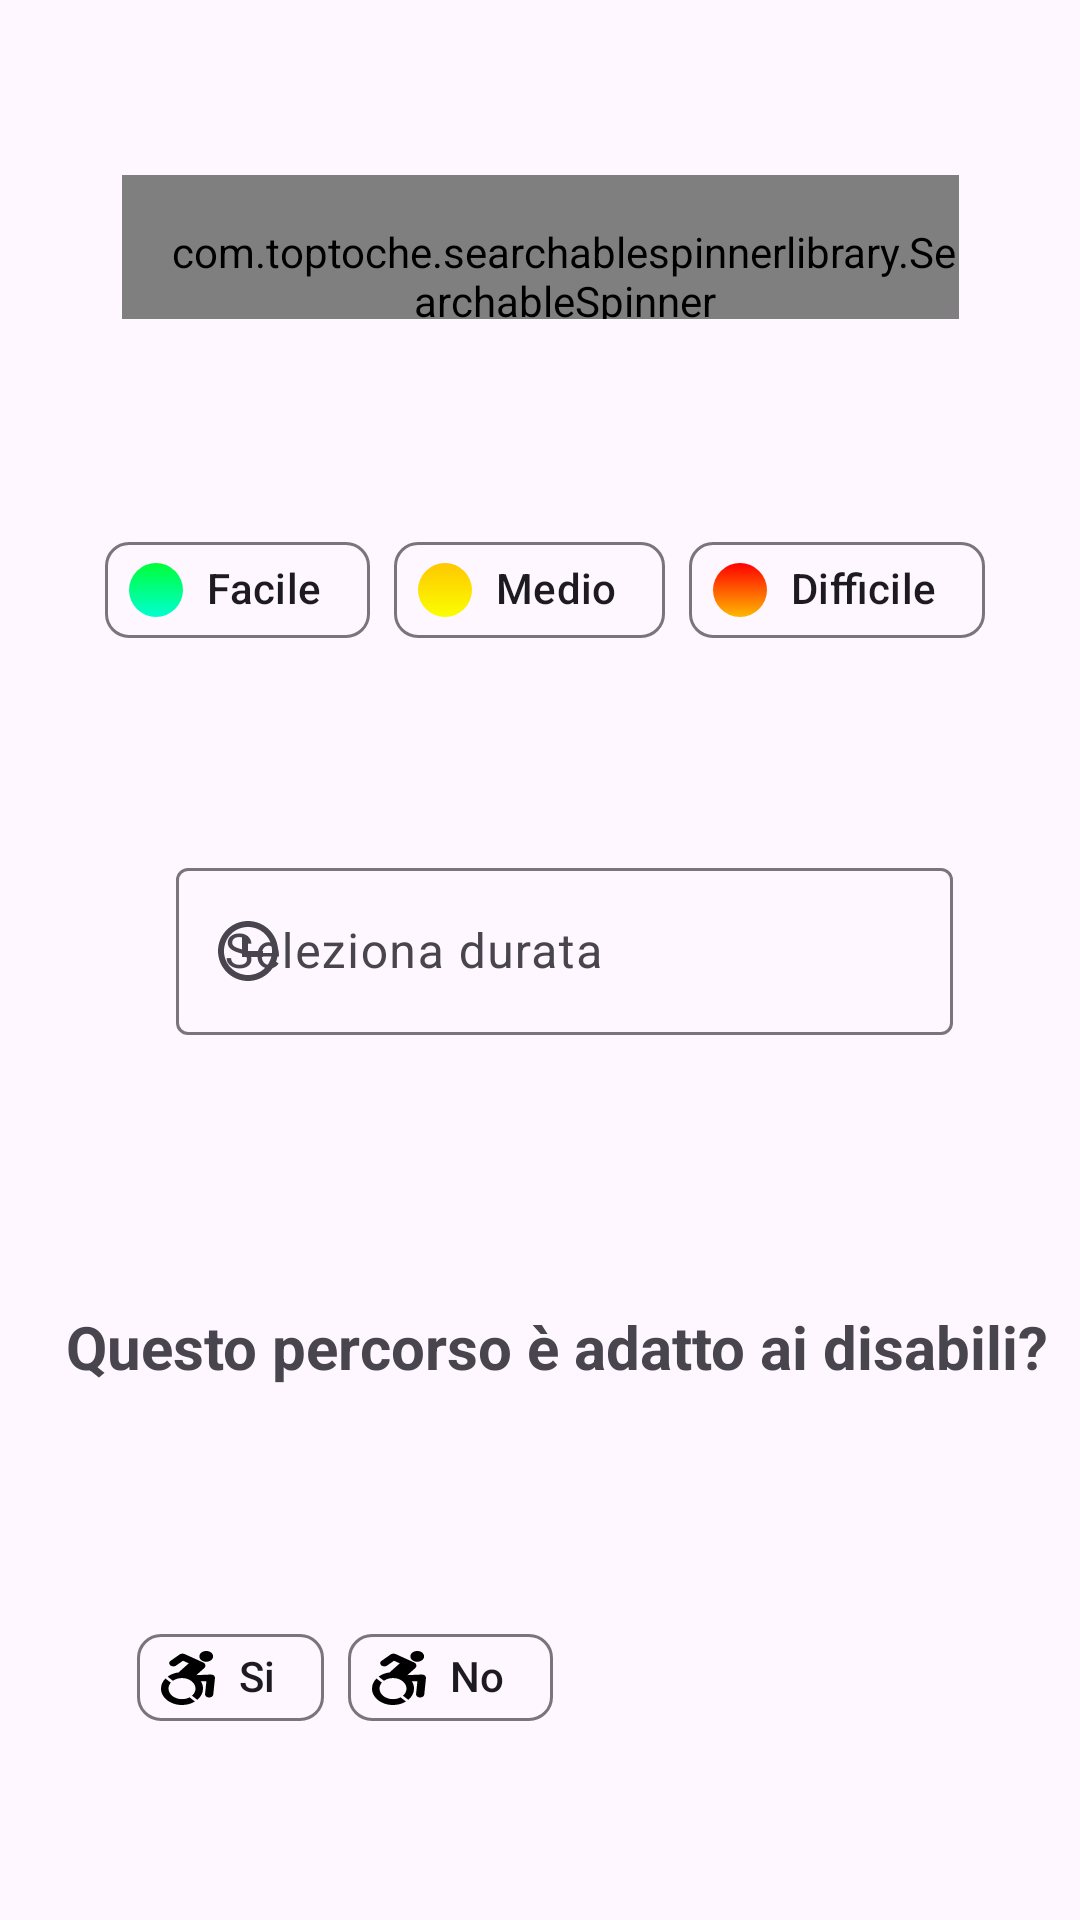

Reconstruct the res/layout file that produces this screen, plus the resources it refers to.
<!-- AndroidManifest.xml: application theme Theme.Amplify -->
<!-- res/layout/dialog_search.xml -->
<?xml version="1.0" encoding="utf-8"?>
<androidx.constraintlayout.widget.ConstraintLayout xmlns:android="http://schemas.android.com/apk/res/android"
    xmlns:app="http://schemas.android.com/apk/res-auto"
    xmlns:tools="http://schemas.android.com/tools"
    android:layout_width="wrap_content"
    android:layout_height="wrap_content">

    <TextView
        android:id="@+id/textView2"
        android:layout_width="wrap_content"
        android:layout_height="wrap_content"
        android:paddingStart="16dp"
        android:paddingTop="32dp"
        android:text="Questo percorso è adatto ai disabili? "
        android:textSize="20sp"
        android:textStyle="bold"
        app:layout_constraintBottom_toTopOf="@+id/chipGroupDisDialog"
        app:layout_constraintEnd_toEndOf="parent"
        app:layout_constraintStart_toStartOf="parent"
        app:layout_constraintTop_toBottomOf="@+id/textTimePickerDialog" />

    <com.toptoche.searchablespinnerlibrary.SearchableSpinner
        android:id="@+id/searchSpinnerDialog"
        android:layout_width="279dp"
        android:layout_height="48dp"
        android:minHeight="48dp"
        android:paddingStart="16dp"
        android:paddingTop="16dp"
        app:hintText="Località"
        app:layout_constraintBottom_toTopOf="@+id/chipGroupDifDialog"
        app:layout_constraintEnd_toEndOf="parent"
        app:layout_constraintStart_toStartOf="parent"
        app:layout_constraintTop_toTopOf="parent" />

    <com.google.android.material.chip.ChipGroup
        android:id="@+id/chipGroupDifDialog"
        android:layout_width="322dp"
        android:layout_height="61dp"
        android:paddingStart="16dp"
        android:paddingTop="8dp"
        app:layout_constraintBottom_toTopOf="@+id/textTimePickerDialog"
        app:layout_constraintEnd_toEndOf="parent"
        app:layout_constraintStart_toStartOf="parent"
        app:layout_constraintTop_toBottomOf="@+id/searchSpinnerDialog"
        app:selectionRequired="true"
        app:singleSelection="true">

        <com.google.android.material.chip.Chip
            android:id="@+id/chip15"
            android:layout_width="wrap_content"
            android:layout_height="wrap_content"
            android:checkable="true"
            android:clickable="true"
            android:focusable="true"
            android:text="Facile"
            app:chipIcon="@drawable/ic_facile" />

        <com.google.android.material.chip.Chip
            android:id="@+id/chip16"
            android:layout_width="wrap_content"
            android:layout_height="wrap_content"
            android:checkable="true"
            android:clickable="true"
            android:focusable="true"
            android:text="Medio"
            app:chipIcon="@drawable/ic_medio" />

        <com.google.android.material.chip.Chip
            android:id="@+id/chip17"
            android:layout_width="wrap_content"
            android:layout_height="wrap_content"
            android:checkable="true"
            android:clickable="true"
            android:focusable="true"
            android:text="Difficile"
            app:chipIcon="@drawable/ic_difficile" />
    </com.google.android.material.chip.ChipGroup>

    <com.google.android.material.textfield.TextInputLayout
        android:id="@+id/textTimePickerDialog"
        android:layout_width="275dp"
        android:layout_height="wrap_content"
        android:focusable="false"
        android:hint="Seleziona durata"
        android:paddingStart="16dp"
        app:layout_constraintBottom_toTopOf="@+id/textView2"
        app:layout_constraintEnd_toEndOf="parent"
        app:layout_constraintStart_toStartOf="parent"
        app:layout_constraintTop_toBottomOf="@+id/chipGroupDifDialog"
        app:startIconDrawable="@drawable/ic_time">

        <com.google.android.material.textfield.TextInputEditText
            android:id="@+id/editTextTimeDialog"
            android:layout_width="match_parent"
            android:layout_height="match_parent"
            android:focusable="false" />
    </com.google.android.material.textfield.TextInputLayout>

    <com.google.android.material.chip.ChipGroup
        android:id="@+id/chipGroupDisDialog"
        android:layout_width="170dp"
        android:layout_height="61dp"
        android:layout_marginStart="25dp"
        android:layout_marginEnd="156dp"
        android:paddingStart="16dp"
        android:paddingTop="16dp"
        app:layout_constraintBottom_toBottomOf="parent"
        app:layout_constraintEnd_toEndOf="parent"
        app:layout_constraintStart_toStartOf="parent"
        app:layout_constraintTop_toBottomOf="@+id/textView2"
        app:selectionRequired="true"
        app:singleSelection="true">

        <com.google.android.material.chip.Chip
            android:id="@+id/chip4"
            android:layout_width="wrap_content"
            android:layout_height="wrap_content"
            android:checkable="true"
            android:clickable="true"
            android:focusable="true"
            android:text="Si"
            app:chipIcon="@drawable/ic_disabile" />

        <com.google.android.material.chip.Chip
            android:id="@+id/chip5"
            android:layout_width="wrap_content"
            android:layout_height="wrap_content"
            android:checkable="true"
            android:clickable="true"
            android:focusable="true"
            android:text="No"
            app:chipIcon="@drawable/ic_disabile" />
    </com.google.android.material.chip.ChipGroup>

</androidx.constraintlayout.widget.ConstraintLayout>
<!-- resources referenced by this layout -->
<resources>
  <!-- drawable ic_difficile (drawable) -->
  <vector xmlns:android="http://schemas.android.com/apk/res/android"
      xmlns:aapt="http://schemas.android.com/aapt"
      android:width="20dp"
      android:height="20dp"
      android:viewportWidth="20"
      android:viewportHeight="20">
    <path
        android:pathData="M10,0L10,0A10,10 0,0 1,20 10L20,10A10,10 0,0 1,10 20L10,20A10,10 0,0 1,0 10L0,10A10,10 0,0 1,10 0z">
      <aapt:attr name="android:fillColor">
        <gradient 
            android:startX="10"
            android:startY="0"
            android:endX="10"
            android:endY="20"
            android:type="linear">
          <item android:offset="0" android:color="#FFFF0000"/>
          <item android:offset="1" android:color="#FFFFB800"/>
        </gradient>
      </aapt:attr>
    </path>
  </vector>
  <!-- drawable ic_facile (drawable) -->
  <vector xmlns:android="http://schemas.android.com/apk/res/android"
      xmlns:aapt="http://schemas.android.com/aapt"
      android:width="20dp"
      android:height="20dp"
      android:viewportWidth="20"
      android:viewportHeight="20">
    <path
        android:pathData="M10,0L10,0A10,10 0,0 1,20 10L20,10A10,10 0,0 1,10 20L10,20A10,10 0,0 1,0 10L0,10A10,10 0,0 1,10 0z">
      <aapt:attr name="android:fillColor">
        <gradient 
            android:startX="10"
            android:startY="0"
            android:endX="10"
            android:endY="20"
            android:type="linear">
          <item android:offset="0" android:color="#FF00FF38"/>
          <item android:offset="1" android:color="#FF00FFD1"/>
        </gradient>
      </aapt:attr>
    </path>
  </vector>
  <!-- drawable ic_medio (drawable) -->
  <vector xmlns:android="http://schemas.android.com/apk/res/android"
      xmlns:aapt="http://schemas.android.com/aapt"
      android:width="20dp"
      android:height="20dp"
      android:viewportWidth="20"
      android:viewportHeight="20">
    <path
        android:pathData="M10,0L10,0A10,10 0,0 1,20 10L20,10A10,10 0,0 1,10 20L10,20A10,10 0,0 1,0 10L0,10A10,10 0,0 1,10 0z">
      <aapt:attr name="android:fillColor">
        <gradient 
            android:startX="10"
            android:startY="0"
            android:endX="10"
            android:endY="20"
            android:type="linear">
          <item android:offset="0" android:color="#FFFFC700"/>
          <item android:offset="1" android:color="#FFFAFF00"/>
        </gradient>
      </aapt:attr>
    </path>
  </vector>
  <!-- drawable ic_time (drawable) -->
  <vector xmlns:android="http://schemas.android.com/apk/res/android"
      android:width="24dp"
      android:height="24dp"
      android:viewportWidth="24"
      android:viewportHeight="24">
    <path
        android:pathData="M10,7H12V12H17V14H10V7Z"
        android:fillColor="#000000"/>
    <path
        android:pathData="M22,12C22,17.523 17.523,22 12,22C6.477,22 2,17.523 2,12C2,6.477 6.477,2 12,2C17.523,2 22,6.477 22,12ZM20,12C20,16.418 16.418,20 12,20C7.582,20 4,16.418 4,12C4,7.582 7.582,4 12,4C16.418,4 20,7.582 20,12Z"
        android:fillColor="#000000"
        android:fillType="evenOdd"/>
  </vector>
  <style name="Theme.Amplify" parent="Theme.Material3.DayNight.NoActionBar">
          
          <item name="colorPrimary">@color/purple_500</item>
          <item name="colorPrimaryVariant">@color/purple_700</item>
          <item name="colorOnPrimary">@color/white</item>
          
          <item name="colorSecondary">@color/teal_200</item>
          <item name="colorSecondaryVariant">@color/teal_700</item>
          <item name="colorOnSecondary">@color/black</item>
          
          <item name="android:statusBarColor" tools:targetApi="l">?attr/colorPrimaryVariant</item>
          
      </style>
  <color name="purple_500">#FF6200EE</color>
  <color name="purple_700">#FF3700B3</color>
  <color name="white">#FFFFFFFF</color>
  <color name="teal_200">#FF03DAC5</color>
  <color name="teal_700">#FF018786</color>
  <color name="black">#FF000000</color>
</resources>
